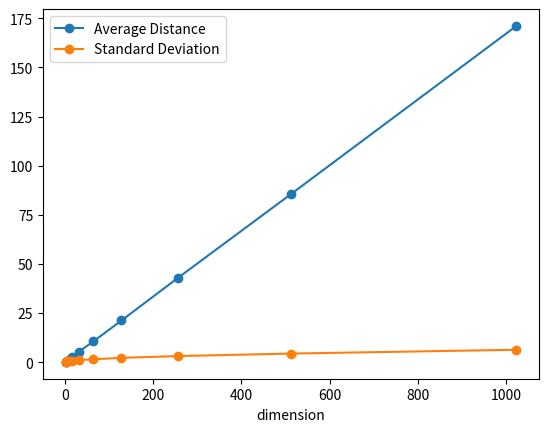

Write the Python code that produced this figure.
import matplotlib.pyplot as plt
import numpy as np
import itertools

def rand_pts(dim, num):
    return np.random.rand(num, dim)
def euc_sqr_dist(p1, p2):
    return (np.linalg.norm(p1-p2))**2
def avg_dist(pts):
    i = 0
    sum = 0
    for comb in itertools.combinations(pts, 2):
        sum += euc_sqr_dist(comb[0], comb[1])
        i += 1
    return sum/i
def dist_array(pts):
    array = []
    for comb in itertools.combinations(pts, 2):
        array.append(euc_sqr_dist(comb[0], comb[1]))
    return np.array(array)


def std_dev(pts, mean):
    i = 0
    sum = 0
    for comb in itertools.combinations(pts, 2):
        dis = euc_sqr_dist(comb[0], comb[1])
        sum += (dis-mean)**2
        i += 1
    return sum/i

dims = []
pts_array = []
for i in range(11):
    dims.append(2**i)
    pts_array.append(rand_pts(2**i,100))

x = np.array([2**i for i in range(11)])
y = np.array([avg_dist(pts_array[i]) for i in range(11)])

z = np.array([dist_array(pts_array[i]).std() for i in range(11)])
print(y)

plt.plot(x, y, label="Average Distance", marker='o')
plt.plot(x, z, label="Standard Deviation", marker='o')
plt.xlabel("dimension")
plt.legend()
plt.show()